Dataset: USCS-Dataset (GitHub, Rujiyuan/USCS-Dataset). Classes: attack, defense, defensive, encirclement, maneuver, offensive.

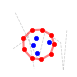
Label: encirclement

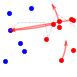
Label: maneuver

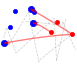
Label: offensive

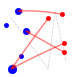
Label: attack

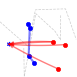
Label: defense

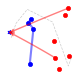
Label: defensive
